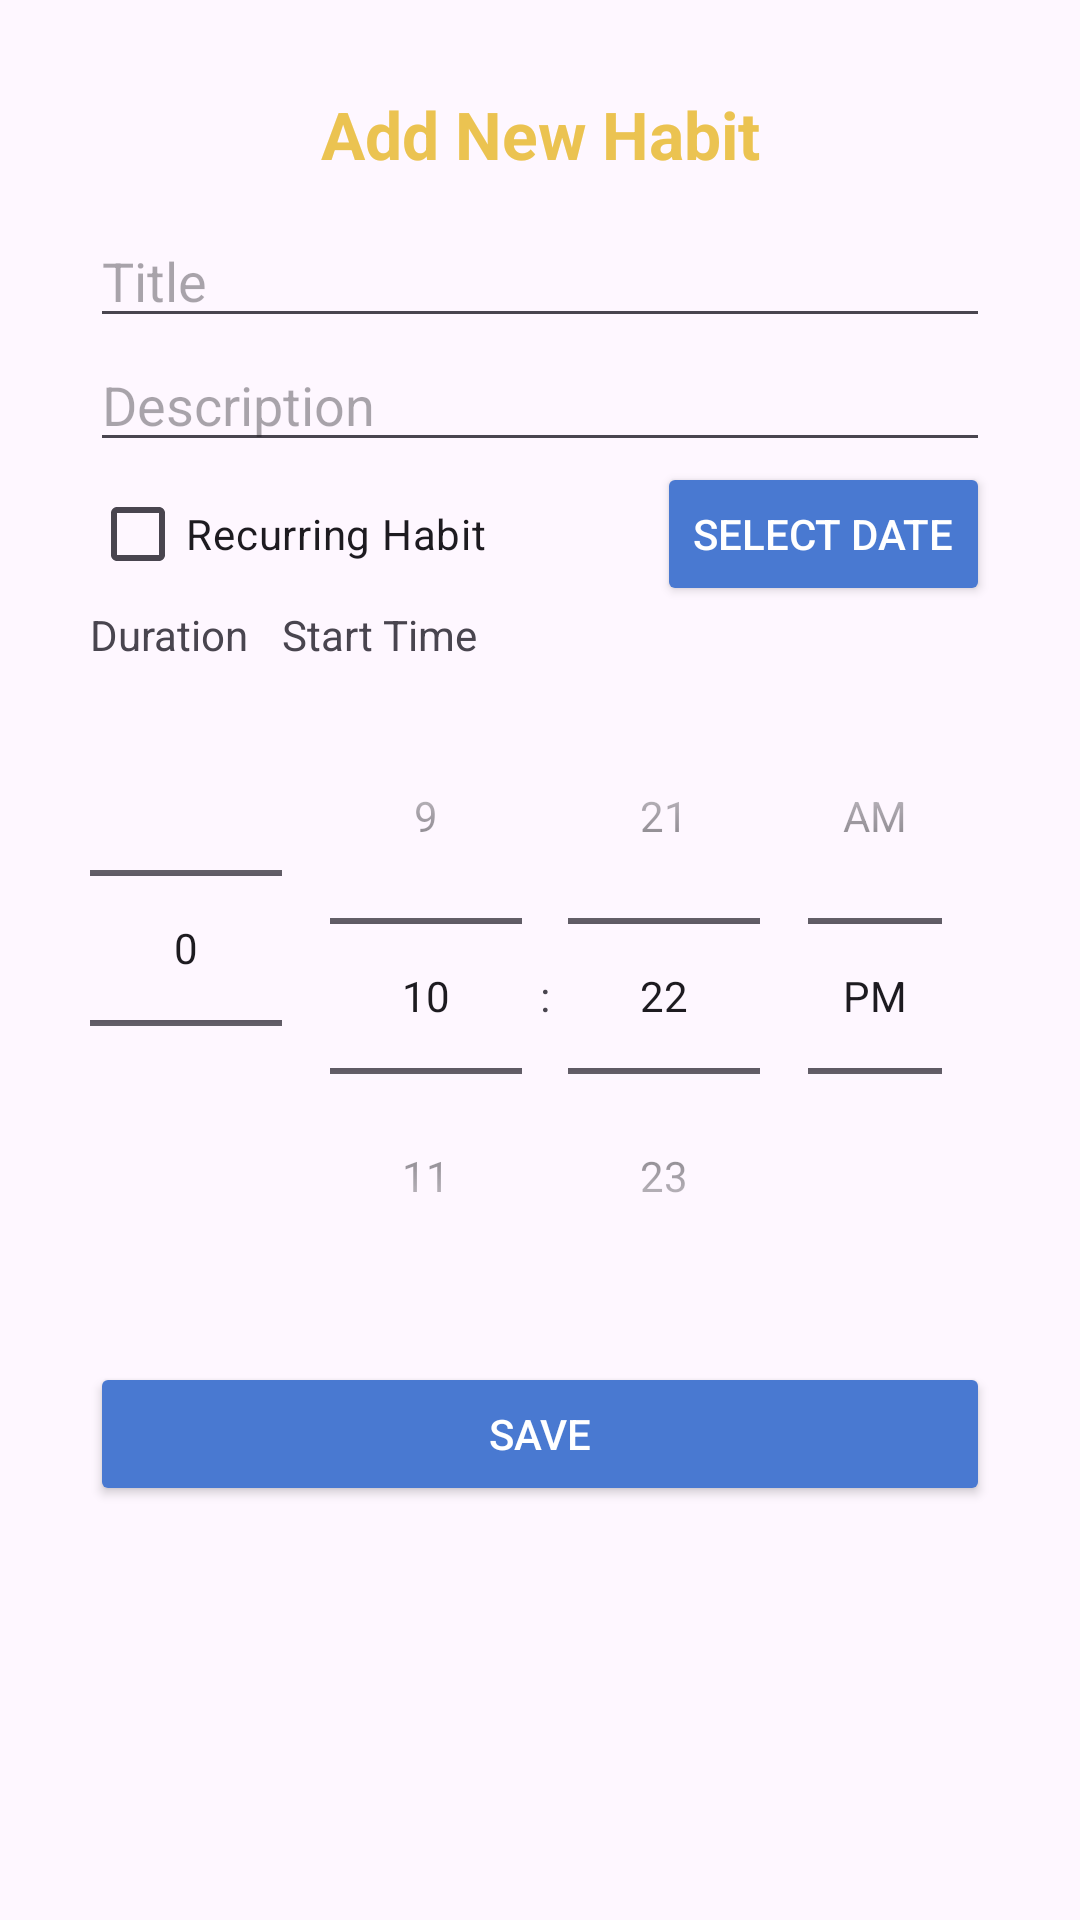

Write the Android layout XML for this screen, with the resource values it uses.
<!-- AndroidManifest.xml: application theme Theme.Numa -->
<!-- res/layout/fragment_add_habit.xml -->
<?xml version="1.0" encoding="utf-8"?>
<LinearLayout
    xmlns:android="http://schemas.android.com/apk/res/android"
    android:layout_width="match_parent"
    android:layout_height="wrap_content"
    xmlns:app="http://schemas.android.com/apk/res-auto"
    android:orientation="vertical"
    android:padding="30dp">

    <TextView
        android:layout_width="match_parent"
        android:layout_height="wrap_content"
        android:layout_marginBottom="12dp"
        android:text="Add New Habit"
        android:textSize="22sp"
        android:textStyle="bold"
        android:textAlignment="center"
        android:textColor="@color/yellow"/>

    <EditText
        android:id="@+id/edTitle"
        android:hint="Title"
        android:layout_width="match_parent"
        android:layout_height="wrap_content"/>

    <EditText
        android:id="@+id/edDesc"
        android:hint="Description"
        android:layout_width="match_parent"
        android:layout_height="wrap_content"/>

    <androidx.constraintlayout.widget.ConstraintLayout
        android:layout_width="match_parent"
        android:layout_height="wrap_content">

        <CheckBox
            android:id="@+id/cbRecurring"
            android:layout_width="wrap_content"
            android:layout_height="match_parent"
            android:text="Recurring Habit"
            app:layout_constraintStart_toStartOf="parent"/>

        <Spinner
            android:id="@+id/spDayWeek"
            android:layout_width="wrap_content"
            android:layout_height="match_parent"
            android:visibility="invisible"
            app:layout_constraintEnd_toEndOf="parent"
            app:layout_constraintTop_toTopOf="parent"
            app:layout_constraintBottom_toBottomOf="parent"/>

        <Button
            android:id="@+id/btnSelectDate"
            android:layout_width="wrap_content"
            android:layout_height="match_parent"
            android:text="Select Date"
            android:backgroundTint="@color/light_blue"
            android:textColor="@color/white"
            app:layout_constraintEnd_toEndOf="parent"
            app:layout_constraintTop_toTopOf="parent"
            app:layout_constraintBottom_toBottomOf="parent"/>


    </androidx.constraintlayout.widget.ConstraintLayout>

    <LinearLayout
        android:layout_width="match_parent"
        android:layout_height="wrap_content"
        android:orientation="horizontal">

        <LinearLayout
            android:layout_width="wrap_content"
            android:layout_height="match_parent"
            android:orientation="vertical">

            <TextView
                android:layout_width="wrap_content"
                android:layout_height="wrap_content"
                android:text="Duration"
                android:layout_marginBottom="5dp"
                android:labelFor="@+id/numDuration"/>

            <NumberPicker
                android:id="@+id/numDuration"
                android:layout_width="wrap_content"
                android:layout_height="wrap_content"
                app:layout_constraintStart_toStartOf="parent"/>

        </LinearLayout>

        <LinearLayout
            android:layout_width="wrap_content"
            android:layout_height="match_parent"
            android:orientation="vertical">

            <TextView
                android:layout_width="wrap_content"
                android:layout_height="wrap_content"
                android:text="Start Time"
                android:layout_marginBottom="5dp"
                android:labelFor="@+id/timeStart"/>

            <TimePicker
                android:id="@+id/timeStart"
                android:layout_width="wrap_content"
                android:layout_height="wrap_content"
                android:timePickerMode="spinner"/>

        </LinearLayout>

    </LinearLayout>

    <Button
        android:id="@+id/btnSaveHabit"
        android:layout_width="match_parent"
        android:layout_height="wrap_content"
        android:layout_marginTop="16dp"
        android:text="Save"
        android:backgroundTint="@color/light_blue"
        android:textColor="@color/white"/>

</LinearLayout>
<!-- resources referenced by this layout -->
<resources>
  <color name="light_blue">#4979D1</color>
  <color name="white">#FFFFFFFF</color>
  
      //Main
  <color name="yellow">#EBC351</color>
  <style name="Theme.Numa" parent="Base.Theme.Numa" />
  <style name="Base.Theme.Numa" parent="Theme.Material3.DayNight.NoActionBar">
          
          <item name="android:numberPickerStyle">@style/WhiteNumberPickerStyle</item>
          <item name="android:timePickerStyle">@style/WhiteTimePickerStyle</item>
      </style>
  <style name="WhiteNumberPickerStyle" parent="@android:style/Widget.Material.NumberPicker">
          <item name="android:textColorHighlight">#FFFFFF</item>
          <item name="android:textColorSecondary">#FFFFFF</item>
          <item name="android:textColorPrimary">#FFFFFF</item>
          <item name="android:textColor">#FFFFFF</item>
      </style>
  <style name="WhiteTimePickerStyle" parent="@android:style/Widget.Material.TimePicker">
          <item name="android:textColorHighlight">#FFFFFF</item>
          <item name="android:textColorSecondary">#FFFFFF</item>
          <item name="android:textColorPrimary">#FFFFFF</item>
          <item name="android:textColor">#FFFFFF</item>
          <item name="android:timePickerMode">spinner</item>
      </style>
</resources>
